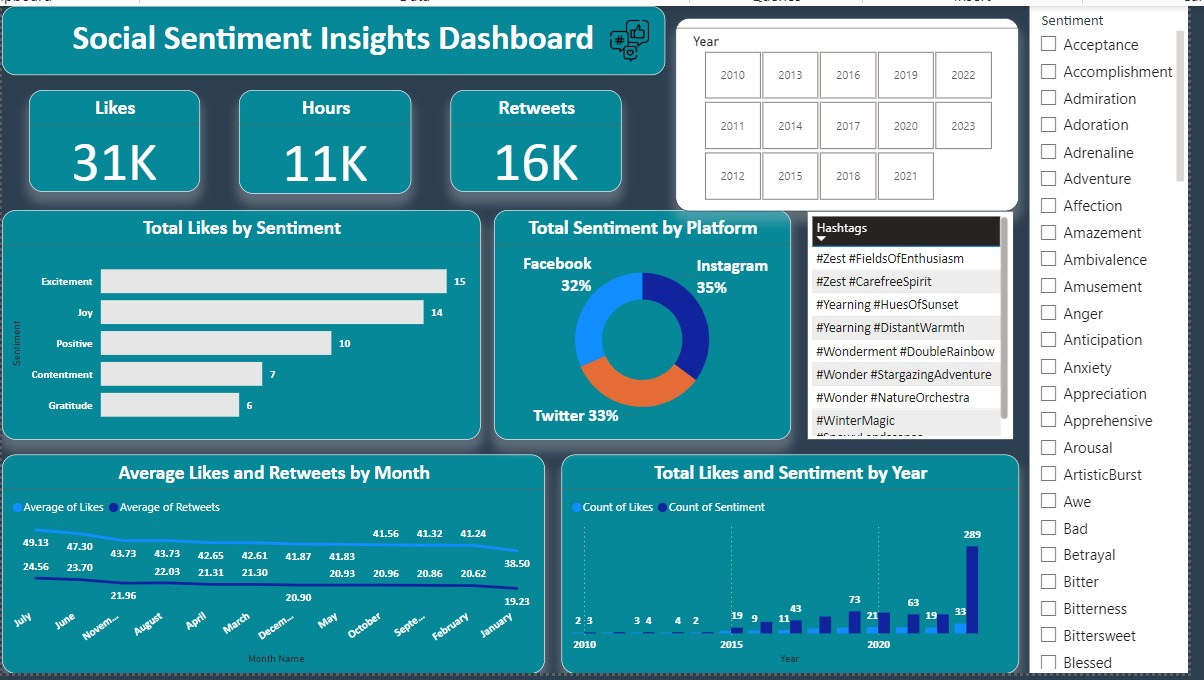

The file beside this chart, header and first rows:
Sr. No., Text, Sentiment, Timestamp, User, Platform, Hashtags, Retweets, Likes, Country, Year, Month, Day, Hour
0, Enjoying a beautiful day at the park, Positive, 1/15/2023 12:30, User123, Twitter, #Nature #Park, 15, 30, USA, 2023, 1, 15, 12
1, Traffic was terrible this morning., Negative, 1/15/2023 8:45, CommuterX, Twitter, #Traffic #Morning, 5, 10, Canada, 2023, 1, 15, 8
2, Just finished an amazing workout, Positive, 1/15/2023 15:45, FitnessFan, Instagram, #Fitness #Workout, 20, 40, USA, 2023, 1, 15, 15
3, Excited about the upcoming weekend getaw…, Positive, 1/15/2023 18:20, AdventureX, Facebook, #Travel #Adventure, 8, 15, UK, 2023, 1, 15, 18
4, Trying out a new recipe for dinner tonig…, Neutral, 1/15/2023 19:55, ChefCook, Instagram, #Cooking #Food, 12, 25, Australia, 2023, 1, 15, 19
5, Feeling grateful for the little things i…, Positive, 1/16/2023 9:10, GratitudeNow, Twitter, #Gratitude #PositiveVibes, 25, 50, India, 2023, 1, 16, 9
6, Rainy days call for cozy blankets and ho…, Positive, 1/16/2023 14:45, RainyDays, Facebook, #RainyDays #Cozy, 10, 20, Canada, 2023, 1, 16, 14
7, The new movie release is a must-watch, Positive, 1/16/2023 19:30, MovieBuff, Instagram, #MovieNight #MustWatch, 15, 30, USA, 2023, 1, 16, 19
8, Political discussions heating up on the …, Negative, 1/17/2023 8:00, DebateTalk, Twitter, #Politics #Debate, 30, 60, USA, 2023, 1, 17, 8
9, Missing summer vibes and beach days., Neutral, 1/17/2023 12:20, BeachLover, Facebook, #Summer #BeachDays, 18, 35, Australia, 2023, 1, 17, 12
10, Just published a new blog post. Check it…, Positive, 1/17/2023 15:15, BloggerX, Instagram, #Blogging #NewPost, 22, 45, USA, 2023, 1, 17, 15
11, Feeling a bit under the weather today., Negative, 1/18/2023 10:30, WellnessCheck, Twitter, #SickDay #Health, 7, 15, Canada, 2023, 1, 18, 10
12, Exploring the city's hidden gems., Positive, 1/18/2023 14:50, UrbanExplorer, Facebook, #CityExplore #HiddenGems, 12, 25, UK, 2023, 1, 18, 14
13, New year, new fitness goals, Positive, 1/18/2023 18:00, FitJourney, Instagram, #NewYear #FitnessGoals, 28, 55, USA, 2023, 1, 18, 18
14, Technology is changing the way we live., Neutral, 1/19/2023 9:45, TechEnthusiast, Twitter, #Tech #Innovation, 15, 30, India, 2023, 1, 19, 9
15, Reflecting on the past and looking ahead…, Positive, 1/19/2023 13:20, Reflections, Facebook, #Reflection #Future, 20, 40, USA, 2023, 1, 19, 13
16, Just adopted a cute furry friend, Positive, 1/19/2023 17:10, PetAdopter, Instagram, #PetAdoption #FurryFriend, 15, 30, Canada, 2023, 1, 19, 17
17, Late-night gaming session with friends., Positive, 1/20/2023 0:05, GamerX, Twitter, #Gaming #LateNight, 18, 35, UK, 2023, 1, 20, 0
18, Attending a virtual conference on AI., Neutral, 1/20/2023 11:30, TechConference, Facebook, #AI #TechConference, 25, 50, USA, 2023, 1, 20, 11
19, Winter blues got me feeling low., Negative, 1/20/2023 15:15, WinterBlues, Instagram, #WinterBlues #Mood, 8, 15, USA, 2023, 1, 20, 15
20, Sipping coffee and enjoying a good book., Positive, 1/21/2023 8:40, Bookworm, Twitter, #Reading #CoffeeTime, 22, 45, India, 2023, 1, 21, 8
21, Exploring the world of virtual reality., Positive, 1/21/2023 13:20, VRExplorer, Facebook, #VR #VirtualReality, 15, 30, USA, 2023, 1, 21, 13
22, Productive day ticking off my to-do list…, Positive, 1/21/2023 16:45, ProductivityPro, Instagram, #Productivity #WorkFromHome, 30, 60, USA, 2023, 1, 21, 16
23, Just finished a challenging workout rout…, Positive, 1/22/2023 9:15, FitnessWarrior, Twitter, #Fitness #ChallengeAccepted, 20, 40, UK, 2023, 1, 22, 9
24, Celebrating a milestone at work, Positive, 1/22/2023 14:30, CareerMilestone, Facebook, #Career #Milestone, 12, 25, Canada, 2023, 1, 22, 14
25, Sunday brunch with friends., Positive, 1/22/2023 12:00, BrunchBuddy, Instagram, #Brunch #Friends, 15, 30, UK, 2023, 1, 22, 12
27, Learning a new language for personal gro…, Positive, 1/23/2023 16:20, LanguageLearner, Facebook, #LanguageLearning #PersonalGrowth, 25, 50, India, 2023, 1, 23, 16
28, Quiet evening with a good book., Positive, 1/23/2023 19:45, BookLover, Instagram, #Reading #QuietTime, 15, 30, Australia, 2023, 1, 23, 19
29, Reflecting on the importance of mental h…, Positive, 1/24/2023 11:30, MentalHealthMatters, Twitter, #MentalHealth #SelfCare, 22, 45, USA, 2023, 1, 24, 11
30, New painting in progress, Positive, 1/24/2023 15:00, ArtistInAction, Facebook, #Art #PaintingInProgress, 12, 25, Canada, 2023, 1, 24, 15
31, Weekend road trip to explore scenic view…, Positive, 1/24/2023 17:30, RoadTripper, Instagram, #RoadTrip #ScenicViews, 18, 35, UK, 2023, 1, 24, 17
32, Enjoying a cup of tea and watching the s…, Positive, 1/25/2023 18:00, SunsetWatcher, Twitter, #TeaTime #Sunset, 15, 30, India, 2023, 1, 25, 18
33, Coding a new project with enthusiasm., Positive, 1/25/2023 13:15, CodeEnthusiast, Facebook, #Coding #Enthusiasm, 30, 60, USA, 2023, 1, 25, 13
34, Feeling inspired after attending a works…, Positive, 1/26/2023 9:45, WorkshopAttendee, Instagram, #Inspiration #Workshop, 25, 50, USA, 2023, 1, 26, 9
35, Winter sports day at the local park., Positive, 1/26/2023 14:20, WinterSports, Twitter, #WinterSports #Fun, 15, 30, Canada, 2023, 1, 26, 14
36, Quality time with family this weekend., Positive, 1/26/2023 17:40, FamilyTime, Facebook, #FamilyTime #Weekend, 22, 45, UK, 2023, 1, 26, 17
37, Attending a live music concert tonight., Positive, 1/27/2023 20:00, MusicLover, Instagram, #Music #ConcertNight, 18, 35, USA, 2023, 1, 27, 20
38, Practicing mindfulness with meditation., Positive, 1/27/2023 12:30, MindfulMoments, Twitter, #Mindfulness #Meditation, 15, 30, India, 2023, 1, 27, 12
39, Trying out a new dessert recipe., Positive, 1/27/2023 16:10, DessertExplorer, Facebook, #Dessert #Cooking, 12, 25, Canada, 2023, 1, 27, 16
40, Excited about the upcoming gaming tourna…, Positive, 1/28/2023 9:00, GamingEnthusiast, Instagram, #Gaming #Tournament, 30, 60, USA, 2023, 1, 28, 9
41, Planning a garden makeover for spring., Positive, 1/28/2023 14:45, GardenPlanner, Twitter, #Gardening #Spring, 25, 50, USA, 2023, 1, 28, 14
42, Celebrating a friend's birthday tonight, Positive, 1/28/2023 19:30, BirthdayBash, Facebook, #Birthday #Celebration, 15, 30, UK, 2023, 1, 28, 19
43, Feeling accomplished after a productive …, Positive, 1/29/2023 17:00, ProductivityWin, Instagram, #Accomplished #Success, 22, 45, India, 2023, 1, 29, 17
44, A cozy evening with a good movie., Positive, 1/29/2023 20:20, MovieNight, Twitter, #CozyNight #MovieTime, 18, 35, Canada, 2023, 1, 29, 20
45, Exploring local art galleries this weeke…, Positive, 1/30/2023 11:30, ArtExplorer, Facebook, #Art #GalleryExplore, 15, 30, USA, 2023, 1, 30, 11
46, New book release from my favorite author, Positive, 1/30/2023 15:45, BookwormX, Instagram, #BookRelease #FavoriteAuthor, 12, 25, UK, 2023, 1, 30, 15
47, Attending a virtual reality meetup., Positive, 1/30/2023 18:30, VRMeetup, Twitter, #VRMeetup #VirtualReality, 28, 55, India, 2023, 1, 30, 18
48, Reflecting on the beauty of nature., Positive, 1/31/2023 10:45, NatureLover, Facebook, #Nature #Reflection, 15, 30, Australia, 2023, 1, 31, 10
49, Cooking a special dinner for loved ones., Positive, 1/31/2023 19:00, ChefAtHome, Instagram, #Cooking #SpecialDinner, 20, 40, USA, 2023, 1, 31, 19
50, Feeling optimistic about the week ahead., Positive, 1/31/2023 16:20, OptimisticMindset, Twitter, #Optimism #NewWeek, 15, 30, Canada, 2023, 1, 31, 16
51, Starting a new fitness challenge tomorro…, Positive, 2/1/2023 8:00, FitnessChallenge, Facebook, #FitnessChallenge #NewBeginnings, 22, 45, UK, 2023, 2, 1, 8
52, Sunday bike ride through scenic trails., Positive, 2/1/2023 13:30, BikeExplorer, Instagram, #BikeRide #ScenicTrails, 18, 35, USA, 2023, 2, 1, 13
53, Can't believe the injustice happening in…, Anger, 2/11/2023 9:30, SocialJustice, Twitter, #Injustice #Angry, 20, 40, Canada, 2023, 2, 11, 9
54, Feeling a sense of fear after watching a…, Fear, 2/11/2023 21:15, ThrillerFan, Instagram, #Fear #ThrillerMovie, 15, 30, USA, 2023, 2, 11, 21
55, Heartbroken after hearing the news about…, Sadness, 2/12/2023 14:45, EmpathyFirst, Facebook, #Sadness #NaturalDisaster, 25, 50, India, 2023, 2, 12, 14
56, The state of the world's environment is …, Disgust, 2/12/2023 18:20, EcoAwareness, Twitter, #Disgust #Environment, 18, 35, UK, 2023, 2, 12, 18
57, Pure happiness: celebrating a loved one'…, Happiness, 2/13/2023 10:00, ProudFriend, Instagram, #Happiness #Celebration, 30, 60, USA, 2023, 2, 13, 10
58, Laughter is the best medicineâ€”enjoying…, Joy, 2/13/2023 19:30, ComedyFan, Facebook, #Joy #ComedyShow, 22, 45, Canada, 2023, 2, 13, 19
59, Sharing love and positive vibes with eve…, Love, 2/14/2023 8:30, LoveSpreader, Twitter, #Love #SpreadLove, 15, 30, Australia, 2023, 2, 14, 8
60, An amusing incident brightened up my day, Amusement, 2/14/2023 14:20, AmusedSoul, Instagram, #Amusement #FunTimes, 18, 35, UK, 2023, 2, 14, 14
... 672 more rows
